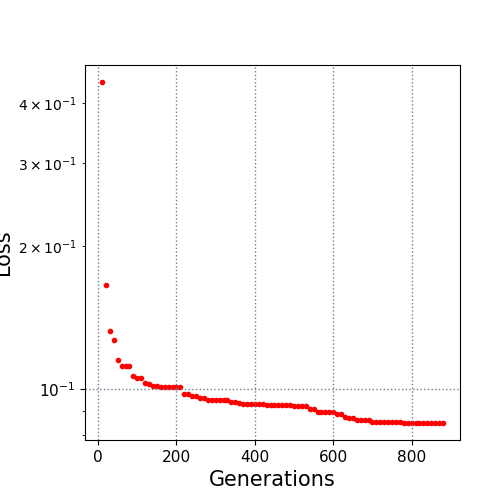

The table this chart was drawn from, first rows:
10.0, 0.443866
20.0, 0.1655
30.0, 0.1322
40.0, 0.1271
50.0, 0.1149
60.0, 0.1119
70.0, 0.1116
80.0, 0.1116
90.0, 0.1066
100.0, 0.1055
110.0, 0.1055
120.0, 0.1031
130.0, 0.1023
140.0, 0.1014
150.0, 0.1014
160.0, 0.1011
170.0, 0.1011
180.0, 0.101
190.0, 0.101
200.0, 0.101
210.0, 0.1008
220.0, 0.09768
230.0, 0.09768
240.0, 0.0966
250.0, 0.0966
260.0, 0.09553
270.0, 0.09553
280.0, 0.09496
290.0, 0.09487
300.0, 0.09487
310.0, 0.09487
320.0, 0.09459
330.0, 0.09459
340.0, 0.09387
350.0, 0.09387
360.0, 0.09329
370.0, 0.09312
380.0, 0.09312
390.0, 0.09296
400.0, 0.09296
410.0, 0.09296
420.0, 0.09296
430.0, 0.09261
440.0, 0.09261
450.0, 0.09261
460.0, 0.09261
470.0, 0.09236
480.0, 0.09233
490.0, 0.09233
500.0, 0.09204
510.0, 0.09204
520.0, 0.09204
530.0, 0.09204
540.0, 0.09078
550.0, 0.09078
560.0, 0.08943
570.0, 0.08943
580.0, 0.08943
590.0, 0.08943
600.0, 0.08943
610.0, 0.0887
... 27 more rows
